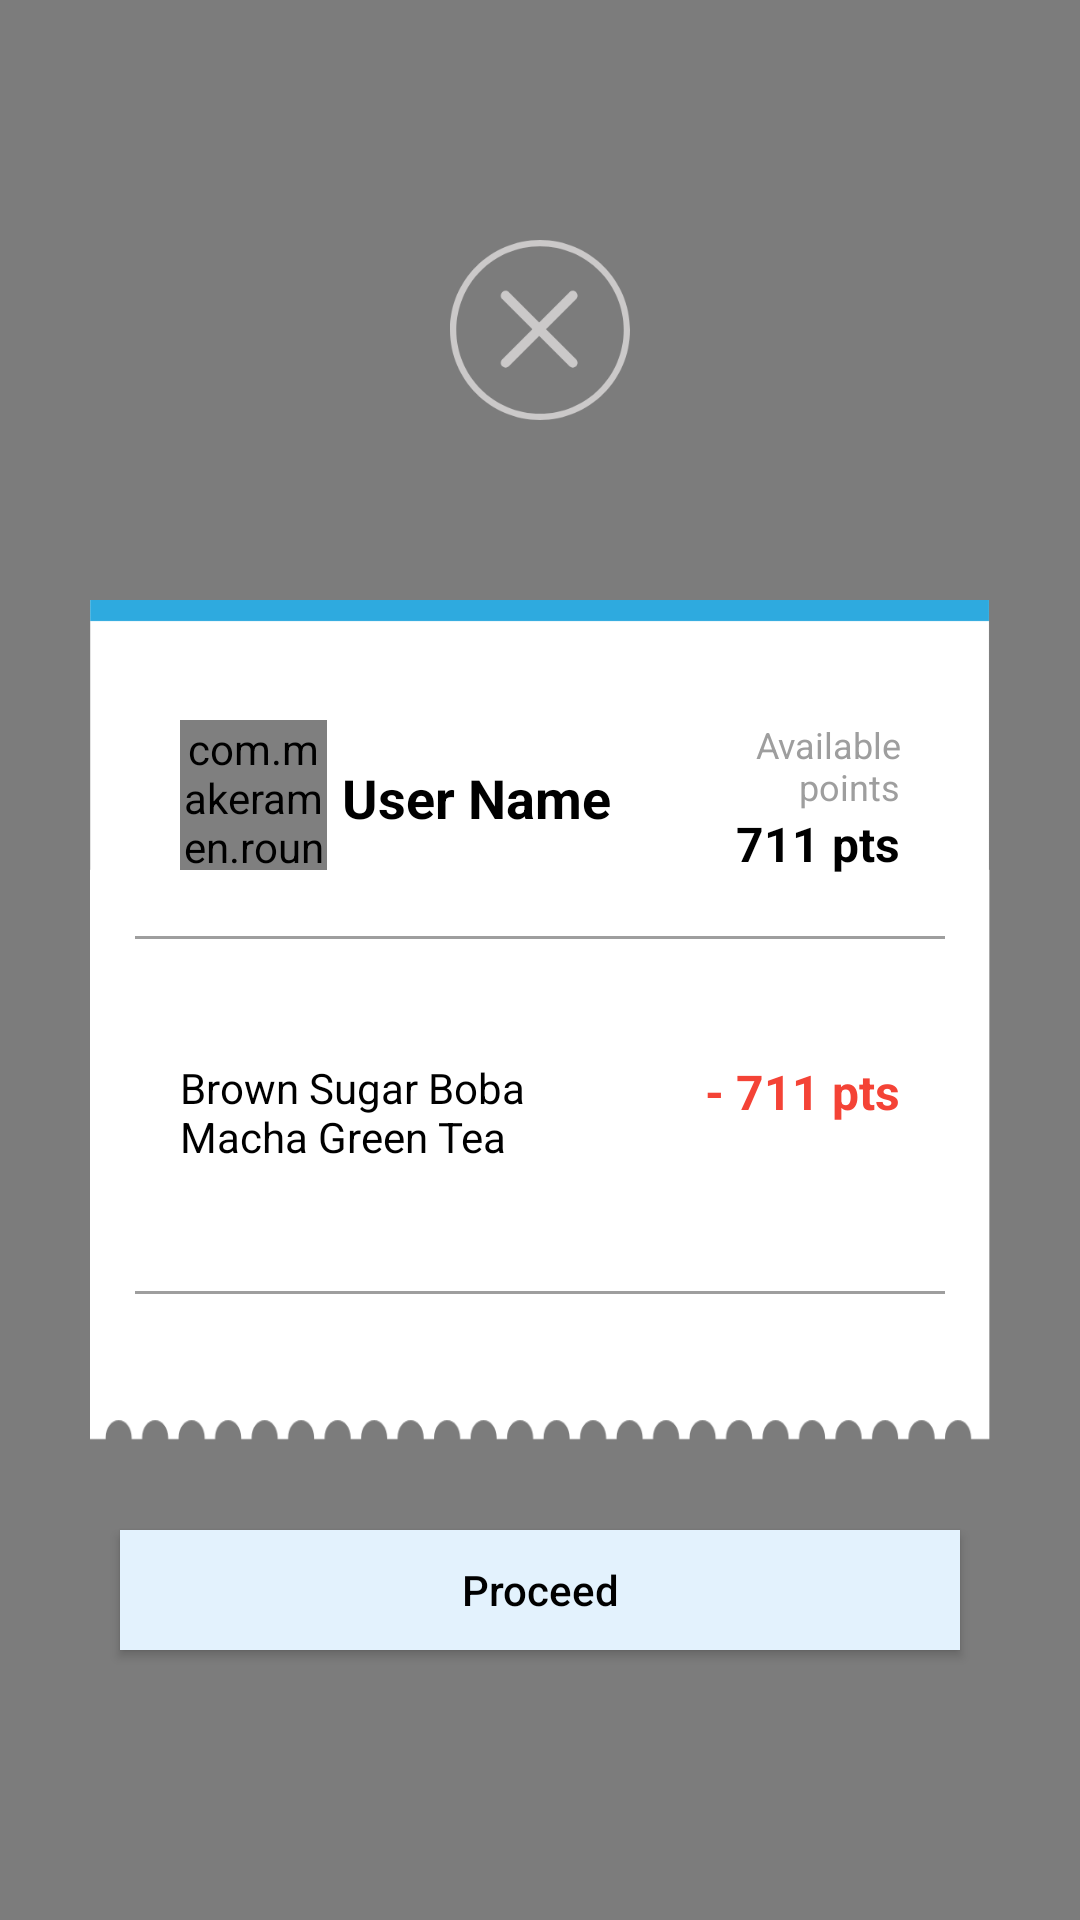

Android layout source for this screen:
<!-- AndroidManifest.xml: application theme AppTheme -->
<!-- res/layout/dialog_redeem.xml -->
<?xml version="1.0" encoding="utf-8"?>
<layout xmlns:android="http://schemas.android.com/apk/res/android"
    xmlns:app="http://schemas.android.com/apk/res-auto">


            <LinearLayout
                android:id="@+id/ll_dialog_redeem"
                android:layout_width="match_parent"
                android:layout_height="match_parent"
                android:orientation="vertical"
                android:background="#80000000">

                <ImageView
                    android:id="@+id/img_close"
                    android:layout_width="@dimen/img_size_60"
                    android:layout_height="@dimen/img_size_60"
                    android:layout_marginTop="@dimen/spaceXXXXLarge"
                    android:src="@drawable/redemption_close"
                    android:layout_gravity="center"/>

                <LinearLayout
                    android:id="@+id/ll_dRedeem1"
                    android:layout_width="wrap_content"
                    android:layout_height="280dp"
                    android:layout_marginTop="@dimen/spaceXXXLarge"
                    android:layout_marginStart="@dimen/spaceXLarge"
                    android:layout_marginEnd="@dimen/spaceXLarge"
                    android:background="@drawable/receipt_background"
                    android:orientation="vertical">

                    <LinearLayout
                        android:layout_width="match_parent"
                        android:layout_height="wrap_content"
                        android:orientation="horizontal"
                        android:paddingTop="@dimen/spaceXXLarge"
                        android:paddingBottom="@dimen/spaceLarge"
                        android:layout_marginStart="@dimen/spaceXLarge"
                        android:layout_marginEnd="@dimen/spaceXLarge">

                        <com.makeramen.roundedimageview.RoundedImageView
                            android:id="@+id/img_profile"
                            android:layout_width="@dimen/img_size_50"
                            android:layout_height="@dimen/img_size_50"
                            android:src="@drawable/reg_camera"
                            android:layout_weight="1"/>

                        <TextView
                            android:id="@+id/user_name"
                            android:layout_width="@dimen/spaceXXXXXLarge"
                            android:layout_height="wrap_content"
                            android:text="User Name"
                            android:maxLines="2"
                            android:ellipsize="end"
                            android:textColor="@color/colorBlack"
                            android:textSize="@dimen/xLargeTextSize"
                            android:layout_marginStart="@dimen/spaceXSmall"
                            android:textStyle="bold"
                            android:layout_gravity="center"
                            android:layout_weight="2"/>

                        <LinearLayout
                            android:layout_width="wrap_content"
                            android:layout_height="wrap_content"
                            android:orientation="vertical"
                            android:layout_gravity="center"
                            android:layout_weight="2">
                            <TextView
                                android:id="@+id/txt_member"
                                android:layout_width="match_parent"
                                android:layout_height="wrap_content"
                                android:text="@string/available_points"
                                android:textColor="@color/colorLightGrey"
                                android:textSize="@dimen/smallTextSize"
                                android:layout_marginStart="@dimen/spaceXSmall"
                                android:gravity="end"
                                android:layout_weight="2"/>

                            <TextView
                                android:id="@+id/txt_member_no1"
                                android:layout_width="match_parent"
                                android:layout_height="wrap_content"
                                android:text="711 pts"
                                android:textColor="@color/colorBlack"
                                android:textSize="@dimen/largeTextSize"
                                android:textStyle="bold"
                                android:gravity="end"
                                android:layout_weight="1"/>
                        </LinearLayout>
                    </LinearLayout>

                    <View
                        android:id="@+id/dRedeem_line1"
                        android:layout_width="match_parent"
                        android:layout_height="1dp"
                        android:layout_marginBottom="@dimen/spaceXXLarge"
                        android:layout_marginStart="@dimen/spaceNormal"
                        android:layout_marginEnd="@dimen/spaceNormal"
                        android:background="@color/colorLightGrey"/>

                    <LinearLayout
                        android:layout_width="match_parent"
                        android:layout_height="wrap_content"
                        android:orientation="horizontal"
                        android:layout_marginStart="@dimen/spaceXLarge"
                        android:layout_marginEnd="@dimen/spaceXLarge"
                        android:layout_gravity="center">

                        <TextView
                            android:id="@+id/txt_desc"
                            android:layout_width="wrap_content"
                            android:layout_height="match_parent"
                            android:maxWidth="140dp"
                            android:text="Brown Sugar Boba Macha Green Tea"
                            android:textColor="@color/colorBlack"
                            android:textSize="@dimen/normalTextSize"
                            android:maxLines="2"
                            android:ellipsize="end"
                            android:layout_weight="2"/>

                        <TextView
                            android:id="@+id/txt_member_nows1"
                            android:layout_width="wrap_content"
                            android:layout_height="match_parent"
                            android:text="- 711 pts"
                            android:maxLines="1"
                            android:textColor="@color/colorOrange"
                            android:textSize="@dimen/largeTextSize"
                            android:textStyle="bold"
                            android:gravity="end|top"
                            android:layout_weight="3"/>
                    </LinearLayout>

                    <View
                        android:id="@+id/dRedeem_line2"
                        android:layout_width="match_parent"
                        android:layout_height="1dp"
                        android:layout_marginTop="@dimen/spaceXXLarge"
                        android:layout_marginStart="@dimen/spaceNormal"
                        android:layout_marginEnd="@dimen/spaceNormal"
                        android:background="@color/colorLightGrey"/>
                </LinearLayout>

                <Button
                    android:id="@+id/btn_proceed"
                    android:background="@color/colorLightBlue3"
                    android:layout_width="match_parent"
                    android:layout_height="@dimen/std_btn_height"
                    android:layout_marginStart="@dimen/spaceXXLarge"
                    android:layout_marginEnd="@dimen/spaceXXLarge"
                    android:text="@string/proceed"
                    android:layout_marginTop="@dimen/spaceXLarge"
                    android:textColor="@color/colorBlack"
                    android:textSize="@dimen/normalTextSize"
                    android:textAllCaps="false" />
            </LinearLayout>
       
</layout>
<!-- resources referenced by this layout -->
<resources>
  <color name="colorBlack">#000000</color>
  <color name="colorLightBlue3">#e3f2fd</color>
  <color name="colorLightGrey">#9e9e9e</color>
  <color name="colorOrange">#f44336</color>
  <dimen name="img_size_50">50dp</dimen>
  <dimen name="img_size_60">60dp</dimen>
  <dimen name="largeTextSize">16sp</dimen>
  <dimen name="normalTextSize">14sp</dimen>
  <dimen name="smallTextSize">12sp</dimen>
  <dimen name="spaceLarge">20dp</dimen>
  <dimen name="spaceNormal">15dp</dimen>
  <dimen name="spaceXLarge">30dp</dimen>
  <dimen name="spaceXSmall">5dp</dimen>
  <dimen name="spaceXXLarge">40dp</dimen>
  <dimen name="spaceXXXLarge">60dp</dimen>
  <dimen name="spaceXXXXLarge">80dp</dimen>
  <dimen name="spaceXXXXXLarge">100dp</dimen>
  <dimen name="std_btn_height">40dp</dimen>
  <dimen name="xLargeTextSize">18sp</dimen>
  <!-- drawable receipt_background: png bitmap (drawable-hdpi, 5781 bytes) -->
  <!-- drawable redemption_close: png bitmap (drawable-nodpi, 11722 bytes) -->
  <!-- drawable reg_camera: png bitmap (drawable-nodpi, 14531 bytes) -->
  <string name="available_points">Available points</string>
  <string name="proceed">Proceed</string>
  <style name="AppTheme" parent="Theme.AppCompat.Light.DarkActionBar">
          
          <item name="colorPrimary">@color/colorBlue2</item>
          <item name="colorPrimaryDark">@color/colorLightBlue</item>
          <item name="colorAccent">@color/colorAccent</item>
  
      </style>
  <color name="colorBlue2">#01579b</color>
  <color name="colorLightBlue">#00b0ff</color>
  <color name="colorAccent">#D81B60</color>
</resources>
